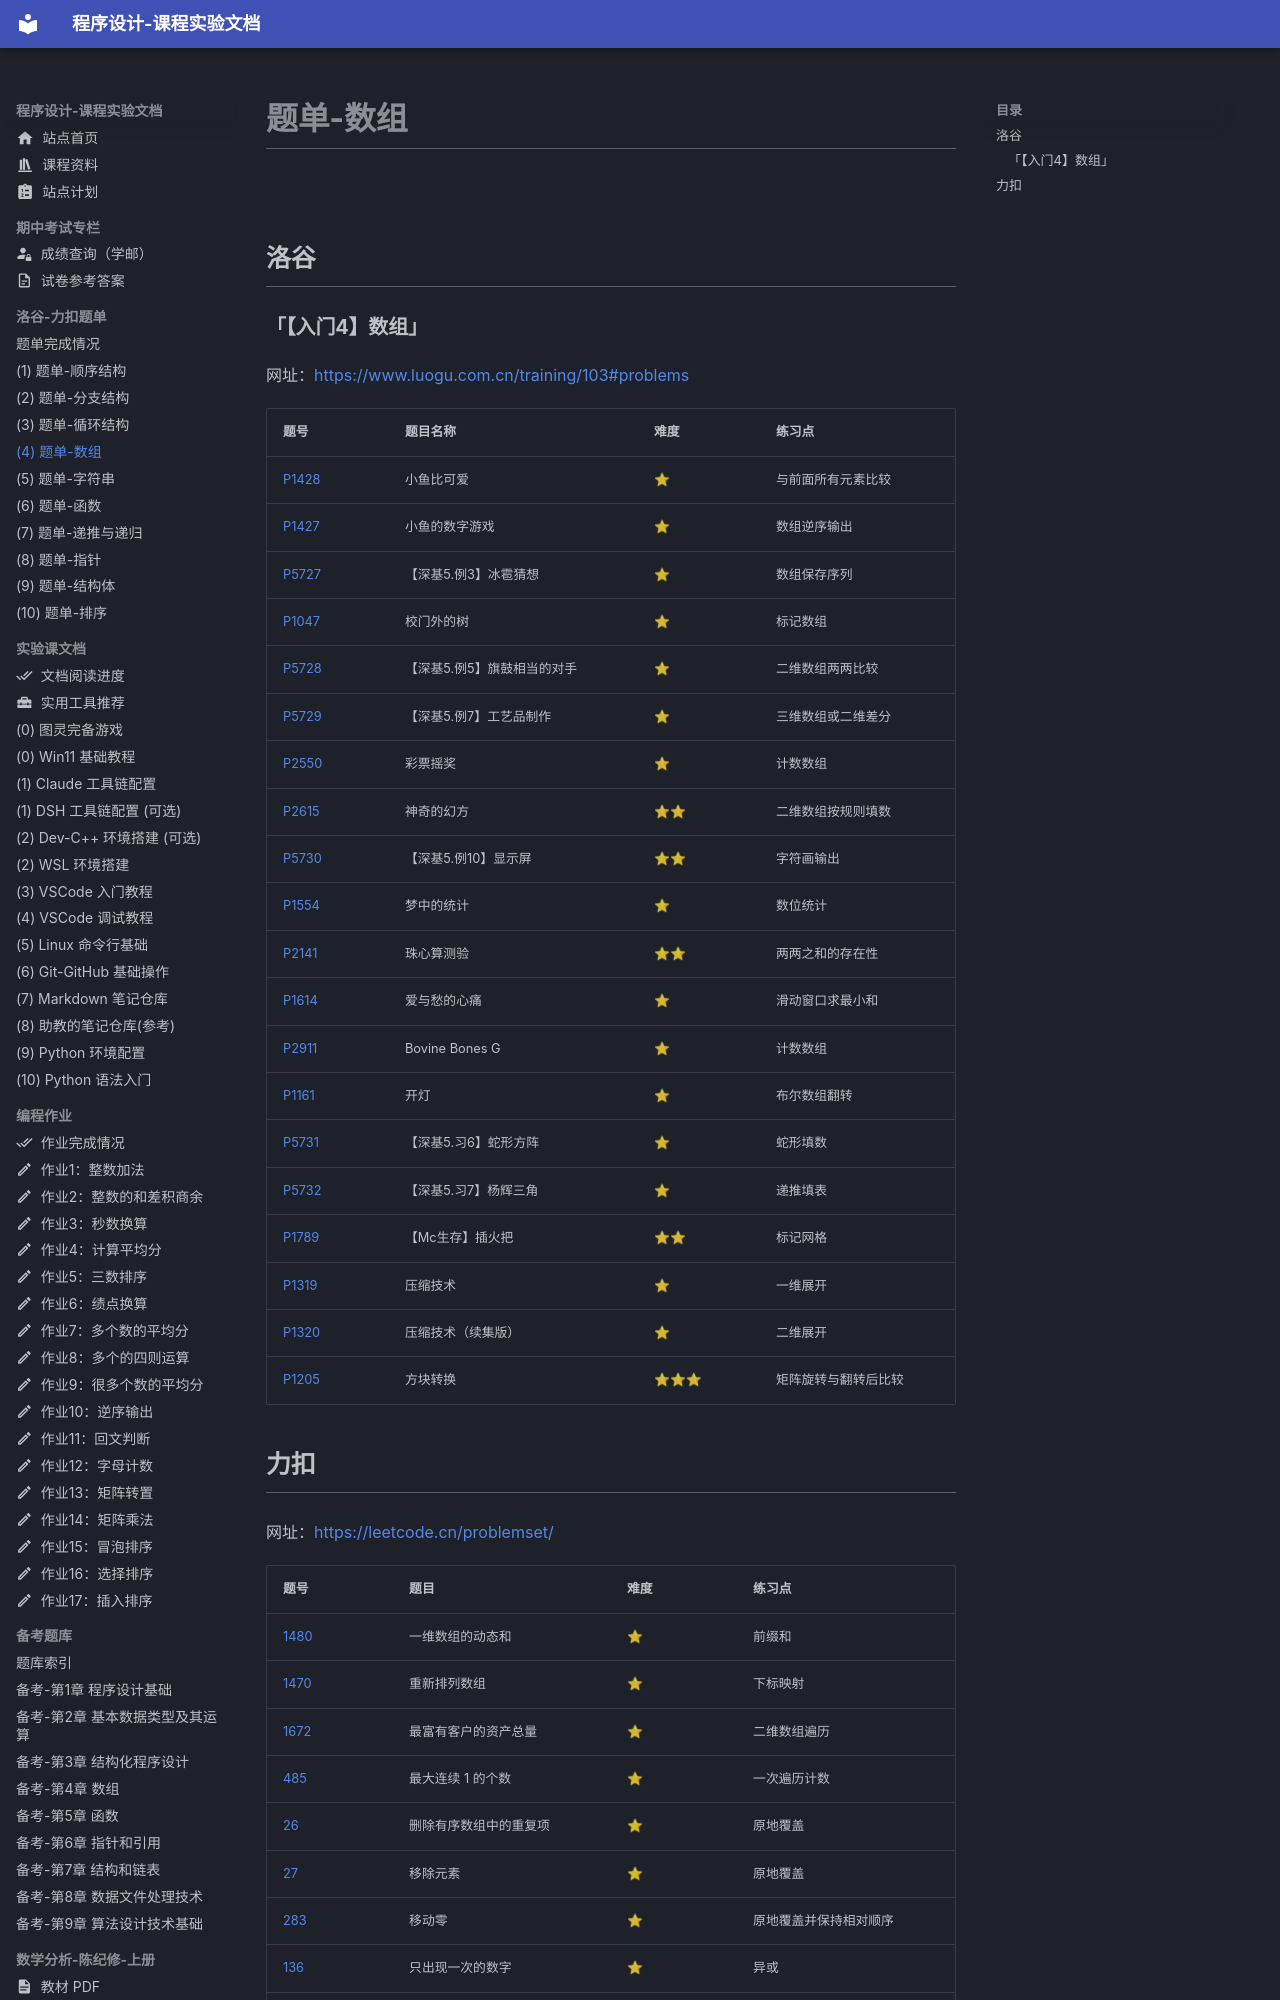

repository: EthanCaol/Mind-City-Course · page: coding/04-array/index.html · generator: mkdocs

# 题单-数组

## 洛谷

### 「【入门4】数组」

网址：<https://www.luogu.com.cn/training/103#problems>

| 题号                                            | 题目名称                    | 难度 | 练习点               |
| ----------------------------------------------- | --------------------------- | ---- | -------------------- |
| [P1428](https://www.luogu.com.cn/problem/P1428) | 小鱼比可爱                  | ⭐    | 与前面所有元素比较   |
| [P1427](https://www.luogu.com.cn/problem/P1427) | 小鱼的数字游戏              | ⭐    | 数组逆序输出         |
| [P5727](https://www.luogu.com.cn/problem/P5727) | 【深基5.例3】冰雹猜想       | ⭐    | 数组保存序列         |
| [P1047](https://www.luogu.com.cn/problem/P1047) | 校门外的树                  | ⭐    | 标记数组             |
| [P5728](https://www.luogu.com.cn/problem/P5728) | 【深基5.例5】旗鼓相当的对手 | ⭐    | 二维数组两两比较     |
| [P5729](https://www.luogu.com.cn/problem/P5729) | 【深基5.例7】工艺品制作     | ⭐    | 三维数组或二维差分   |
| [P2550](https://www.luogu.com.cn/problem/P2550) | 彩票摇奖                    | ⭐    | 计数数组             |
| [P2615](https://www.luogu.com.cn/problem/P2615) | 神奇的幻方                  | ⭐⭐   | 二维数组按规则填数   |
| [P5730](https://www.luogu.com.cn/problem/P5730) | 【深基5.例10】显示屏        | ⭐⭐   | 字符画输出           |
| [P1554](https://www.luogu.com.cn/problem/P1554) | 梦中的统计                  | ⭐    | 数位统计             |
| [P2141](https://www.luogu.com.cn/problem/P2141) | 珠心算测验                  | ⭐⭐   | 两两之和的存在性     |
| [P1614](https://www.luogu.com.cn/problem/P1614) | 爱与愁的心痛                | ⭐    | 滑动窗口求最小和     |
| [P2911](https://www.luogu.com.cn/problem/P2911) | Bovine Bones G              | ⭐    | 计数数组             |
| [P1161](https://www.luogu.com.cn/problem/P1161) | 开灯                        | ⭐    | 布尔数组翻转         |
| [P5731](https://www.luogu.com.cn/problem/P5731) | 【深基5.习6】蛇形方阵       | ⭐    | 蛇形填数             |
| [P5732](https://www.luogu.com.cn/problem/P5732) | 【深基5.习7】杨辉三角       | ⭐    | 递推填表             |
| [P1789](https://www.luogu.com.cn/problem/P1789) | 【Mc生存】插火把            | ⭐⭐   | 标记网格             |
| [P1319](https://www.luogu.com.cn/problem/P1319) | 压缩技术                    | ⭐    | 一维展开             |
| [P1320](https://www.luogu.com.cn/problem/P1320) | 压缩技术（续集版）          | ⭐    | 二维展开             |
| [P1205](https://www.luogu.com.cn/problem/P1205) | 方块转换                    | ⭐⭐⭐  | 矩阵旋转与翻转后比较 |
